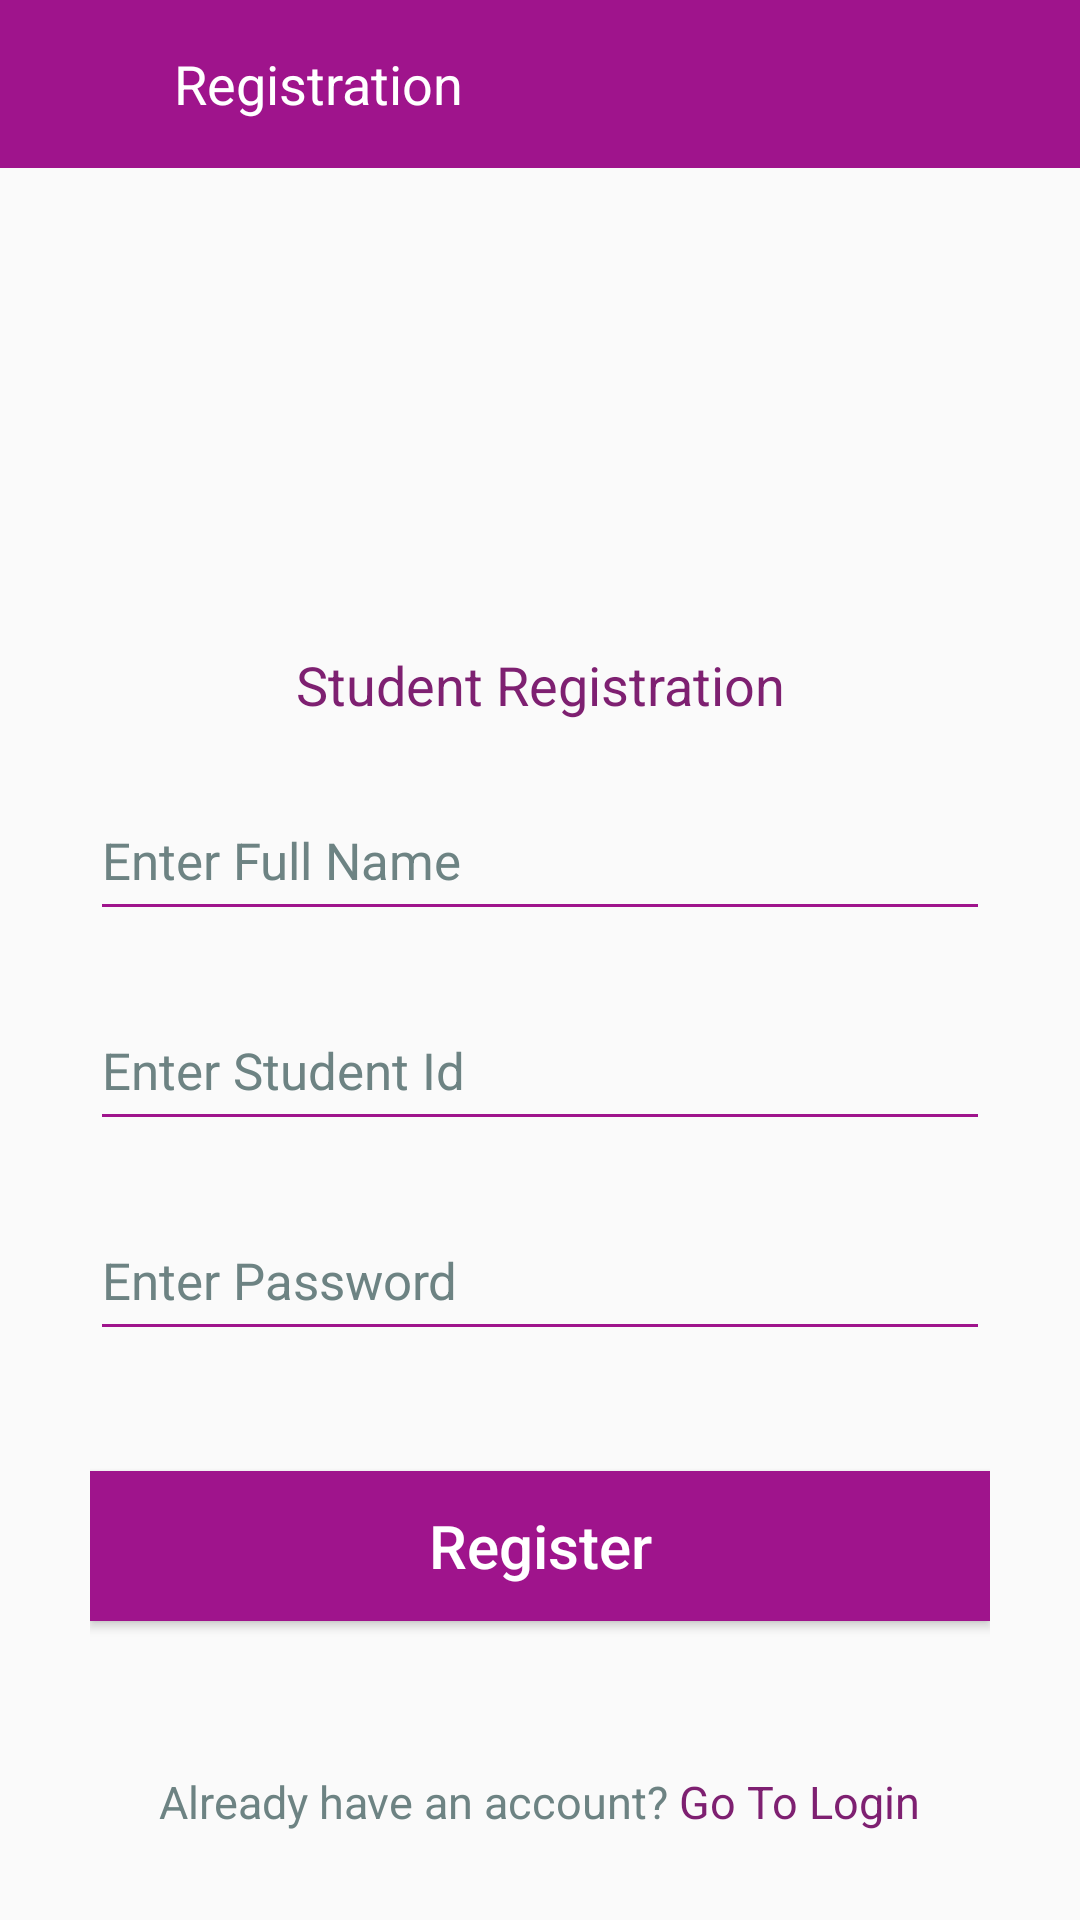

Here is an Android app screen rendered from its layout file. Give the layout XML and the strings, colors and styles it references.
<!-- AndroidManifest.xml: application theme NoActionBar -->
<!-- res/layout/activity_registration.xml -->
<?xml version="1.0" encoding="utf-8"?>
<RelativeLayout xmlns:android="http://schemas.android.com/apk/res/android"
    xmlns:app="http://schemas.android.com/apk/res-auto"
    xmlns:tools="http://schemas.android.com/tools"
    android:id="@+id/linearLayoutMain"
    android:layout_width="match_parent"
    android:layout_height="match_parent"
    >

    <android.support.design.widget.AppBarLayout
        android:id="@+id/appBarLayout"
        android:layout_width="match_parent"
        android:layout_height="wrap_content"
        app:elevation="0dp">

        <android.support.v7.widget.Toolbar
            android:id="@+id/toolbar"
            android:layout_width="fill_parent"
            android:layout_height="wrap_content"
            android:background="@color/purple_mid">

            <RelativeLayout
                android:layout_width="fill_parent"
                android:layout_height="wrap_content"
                android:layout_alignParentLeft="true"
                android:layout_centerVertical="true"
                android:orientation="horizontal">

                <LinearLayout
                    android:layout_width="wrap_content"
                    android:layout_height="wrap_content"
                    android:layout_alignParentLeft="true"
                    android:gravity="center"
                    android:orientation="horizontal">

                    <ImageView

                        android:id="@+id/imageViewBack"
                        android:layout_width="32dp"
                        android:layout_height="32dp"
                        android:layout_gravity="center_vertical"
                        android:padding="5dp"
                        android:src="@drawable/action_back" />

                    <TextView
                        android:id="@+id/textViewHeading"
                        android:layout_width="wrap_content"
                        android:layout_height="wrap_content"
                        android:layout_gravity="center_vertical"
                        android:layout_marginLeft="10dp"
                        android:gravity="left"
                        android:text="Registration"
                        android:textColor="@color/white"
                        android:textSize="18dp" />
                </LinearLayout>


            </RelativeLayout>
        </android.support.v7.widget.Toolbar>
    </android.support.design.widget.AppBarLayout>

    <ScrollView
        android:scrollbars="none"
        android:layout_below="@+id/appBarLayout"
        android:layout_width="fill_parent"
        android:layout_height="fill_parent">

        <LinearLayout
            android:layout_width="fill_parent"
            android:layout_height="fill_parent"
            android:orientation="vertical">



            <ImageView
                android:id="@+id/foxLogo"
                android:layout_width="250dp"
                android:layout_height="100dp"
                android:layout_gravity="center"
                android:layout_marginTop="30dp"
                android:src="@drawable/student" />


            <LinearLayout
                android:layout_width="fill_parent"
                android:layout_height="wrap_content"
                android:layout_marginTop="30dp"
                android:layout_marginRight="30dp"
                android:layout_marginLeft="30dp"
                android:gravity="center"
                android:orientation="vertical">

                <TextView
                    android:layout_width="fill_parent"
                    android:layout_height="wrap_content"
                    android:text="Student Registration"
                    android:textColor="@color/purple_dark"
                    android:gravity="center"
                    android:textSize="18sp" />

                <RelativeLayout
                    android:id="@+id/relativeLayoutFullname"
                    android:layout_width="match_parent"
                    android:layout_height="wrap_content"
                    android:layout_marginTop="20dp">
                    <EditText
                        android:id="@+id/editTextFullname"
                        android:layout_width="match_parent"
                        android:layout_height="50dp"
                        android:hint="Enter Full Name"
                        android:imeOptions="actionNext"
                        android:inputType="text"
                        android:textColor="@color/purple_mid"
                        android:textColorHint="@color/grey"
                        android:backgroundTint="@color/purple_mid"
                        android:textSize="17sp" />

                </RelativeLayout>
                <RelativeLayout
                    android:id="@+id/relativeLayoutStudentid"
                    android:layout_width="match_parent"
                    android:layout_height="wrap_content"
                    android:layout_marginTop="20dp">
                    <EditText
                        android:id="@+id/editTextStudentId"
                        android:layout_width="match_parent"
                        android:layout_height="50dp"
                        android:hint="Enter Student Id"
                        android:imeOptions="actionDone"
                        android:inputType="textPassword"
                        android:textColor="@color/purple_mid"
                        android:textColorHint="@color/grey"
                        android:backgroundTint="@color/purple_mid"
                        android:textSize="17sp" />
                </RelativeLayout>

                <RelativeLayout
                    android:id="@+id/relativeLayoutPassword"
                    android:layout_width="match_parent"
                    android:layout_height="wrap_content"
                    android:layout_marginTop="20dp">
                    <EditText
                        android:id="@+id/editTextPassword"
                        android:layout_width="match_parent"
                        android:layout_height="50dp"
                        android:hint="Enter Password"
                        android:imeOptions="actionDone"
                        android:inputType="textPassword"
                        android:textColor="@color/purple_mid"
                        android:textColorHint="@color/grey"
                        android:backgroundTint="@color/purple_mid"
                        android:textSize="17sp" />
                </RelativeLayout>

                <Button
                    android:id="@+id/buttonRegistration"
                    android:layout_width="match_parent"
                    android:layout_height="50dp"
                    android:layout_gravity="center"
                    android:layout_marginTop="40dp"
                    android:layout_marginBottom="10dp"
                    android:background="@color/purple_mid"
                    android:text="Register"
                    android:textAllCaps="false"
                    android:textColor="@color/white"
                    android:textSize="20sp" />
            </LinearLayout>

            <LinearLayout
                android:id="@+id/linearLayoutGotoRegister"
                android:layout_width="wrap_content"
                android:layout_height="wrap_content"
                android:orientation="horizontal"
                android:layout_gravity="center"
                android:layout_marginTop="40dp"
                android:layout_marginBottom="20dp"
                >

                <TextView
                    android:layout_width="fill_parent"
                    android:layout_height="wrap_content"
                    android:text="Already have an account? "
                    android:textColor="@color/grey"
                    android:textSize="15sp" />
                <LinearLayout
                    android:id="@+id/linearLayoutGotoLogin"
                    android:layout_width="wrap_content"
                    android:layout_height="wrap_content"
                    android:orientation="vertical">
                    <TextView
                        android:id="@+id/textViewGoToLogin"
                        android:layout_width="fill_parent"
                        android:layout_height="wrap_content"
                        android:text="Go To Login"
                        android:textColor="@color/purple_dark"
                        android:textSize="15sp" />

                </LinearLayout>
            </LinearLayout>

        </LinearLayout>

    </ScrollView>
</RelativeLayout>
<!-- resources referenced by this layout -->
<resources>
  <color name="grey">#6d8383</color>
  <color name="purple_dark">#7e2071</color>
  <color name="purple_mid">#9f148c</color>
  <color name="white">#ffffff</color>
  <style name="NoActionBar" parent="Theme.AppCompat.Light.NoActionBar">
          
          <item name="colorPrimary">@color/purple</item>
          <item name="colorPrimaryDark">@color/purple_dark</item>
          <item name="colorAccent">@color/purple</item>
          <item name="android:windowNoTitle">true</item>
          <item name="android:textColorSecondary">@color/white</item>
      </style>
  <color name="purple">#be58b0</color>
</resources>
